Run: headless pygame with SDL's dummy video driver; simulated clock (each Clock.tick advances the game by its frame time, no real sleeping); random seed 0; keys injected as events and as key.get_pressed() state; mouse plan: one left click at the window centre at the start of phase 2, then a move to the lower-right quarter at the start of phase 3.
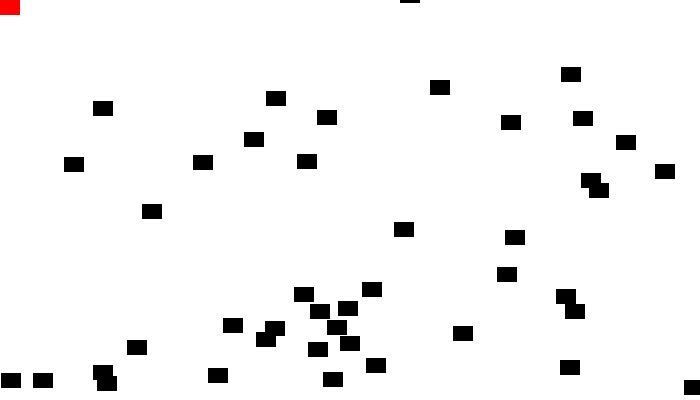
Frame 1 of 4 · flips 1–60 · no input
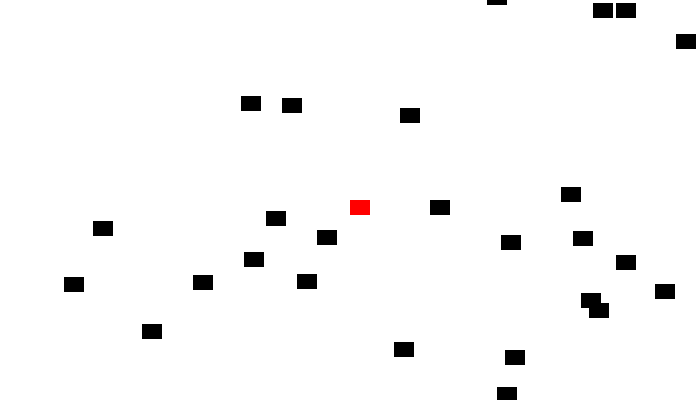
Frame 2 of 4 · flips 61–180 · clicked the window centre · tapped SPACE, RETURN · held RIGHT (→), D
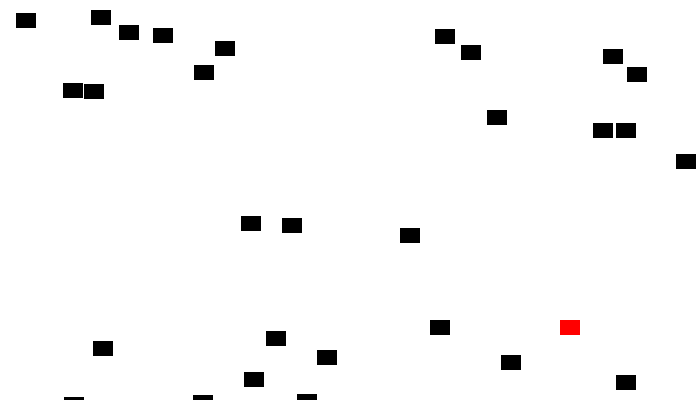
Frame 3 of 4 · flips 181–300 · moved the mouse to the lower-right quarter · held DOWN (↓), S
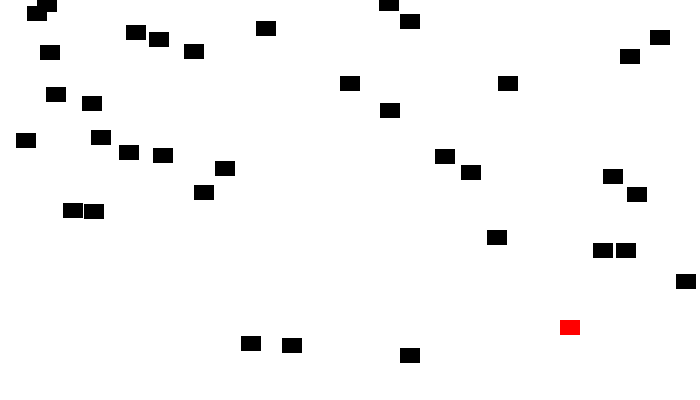
Frame 4 of 4 · flips 301–420 · held LEFT (←), A, UP (↑), W

The pygame program that drew these frames:

import random

import pygame

BLACK = (0, 0, 0)
WHITE = (255, 255, 255)
RED = (255, 0, 0)


class Block(pygame.sprite.Sprite):
    def __init__(self, color, width, height):
        super().__init__()
        self.image = pygame.Surface([width, height])
        self.image.fill(color)
        self.rect = self.image.get_rect()

    def reset_position(self):
        self.rect.y = random.randrange(-300, -20)
        self.rect.x = random.randrange(680)

    def update(self):
        self.rect.y += 1
        if self.rect.y > 410:
            self.reset_position()


class Player(Block):
    def update(self):
        pos = pygame.mouse.get_pos()
        self.rect.x = pos[0]
        self.rect.y = pos[1]


pygame.init()

screen_width = 700
screen_height = 400

screen = pygame.display.set_mode((screen_width, screen_height))

block_list = pygame.sprite.Group()

all_sprites_list = pygame.sprite.Group()

for i in range(50):
    block = Block(BLACK, 20, 15)
    block.rect.x = random.randrange(screen_width)
    block.rect.y = random.randrange(screen_height)
    block_list.add(block)
    all_sprites_list.add(block)

player = Player(RED, 20, 15)
all_sprites_list.add(player)

done = False
clock = pygame.time.Clock()
score = 0

while not done:
    for event in pygame.event.get():
        if event.type == pygame.QUIT:
            done = True

    screen.fill(WHITE)

    all_sprites_list.update()

    block_hit_list = pygame.sprite.spritecollide(player, block_list,
                                                 False)  # True = Remove
    for block in block_hit_list:
        block.reset_position()
        score += 1
        print(score)

    all_sprites_list.draw(screen)
    pygame.display.update()
    clock.tick(60)

pygame.quit()
